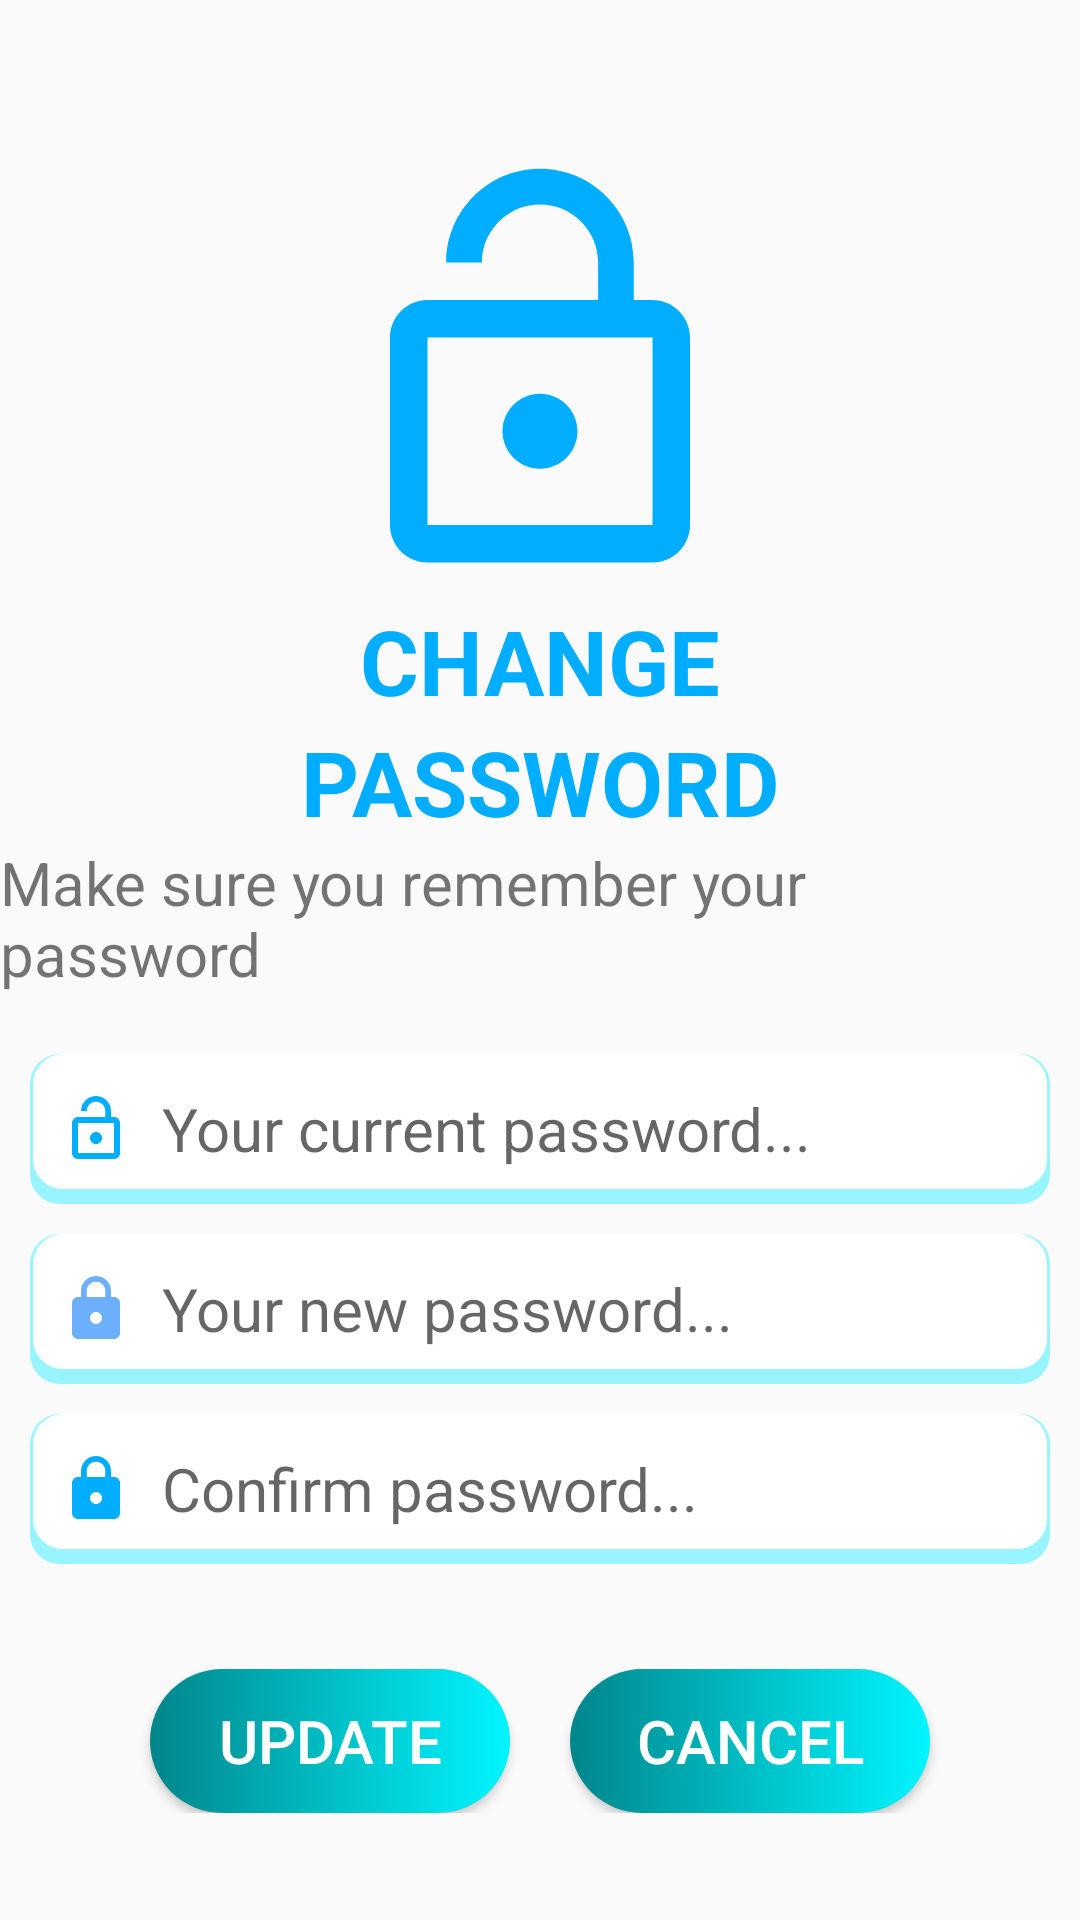

Here is an Android app screen rendered from its layout file. Give the layout XML and the strings, colors and styles it references.
<!-- AndroidManifest.xml: application theme Theme.BTL_orderingfood_app_2 -->
<!-- res/layout/fragment_update_password.xml -->
<?xml version="1.0" encoding="utf-8"?>
<LinearLayout xmlns:android="http://schemas.android.com/apk/res/android"
    android:layout_width="match_parent"
    android:layout_height="match_parent"
    android:orientation="vertical">

        <ImageView
            android:layout_width="150dp"
            android:layout_height="150dp"
            android:src="@drawable/icon_change_password"
            android:layout_gravity="center_horizontal"
            android:layout_marginTop="50dp"/>
        <TextView
            android:layout_width="wrap_content"
            android:layout_height="wrap_content"
            android:text="CHANGE"
            android:textSize="30dp"
            android:textColor="#00ADFF"
            android:textStyle="bold"
            android:layout_gravity="center"/>_
        <TextView
            android:layout_width="wrap_content"
            android:layout_height="wrap_content"
            android:text="PASSWORD"
            android:textSize="30dp"
            android:textColor="#00ADFF"
            android:textStyle="bold"
            android:layout_gravity="center"/>
        <TextView
            android:layout_width="wrap_content"
            android:layout_height="wrap_content"
            android:text="@string/txt_make_sure_password"
            android:textSize="20dp"
            android:layout_gravity="center"
           />


        <EditText
            android:id="@+id/edt_current_password"
            android:layout_width="340dp"
            android:layout_height="50dp"
            android:layout_gravity="center"
            android:layout_marginTop="20dp"
            android:background="@drawable/edit_text_signup"
            android:hint="Your current password..."
            android:paddingLeft="10dp"
            android:drawableLeft="@drawable/icon_change_password"
            android:textSize="20dp"
            android:drawablePadding="10dp"
            />
        <EditText
            android:id="@+id/edt_new_password"
            android:layout_width="340dp"
            android:layout_height="50dp"
            android:layout_gravity="center"
            android:layout_marginTop="10dp"
            android:background="@drawable/edit_text_signup"
            android:hint="Your new password..."
            android:paddingLeft="10dp"
            android:drawableLeft="@drawable/icon_blur_lock_changepassword"
            android:textSize="20dp"
            android:drawablePadding="10dp"
            />
        <EditText
            android:id="@+id/edt_new_confirm"
            android:layout_width="340dp"
            android:layout_height="50dp"
            android:layout_gravity="center"
            android:layout_marginTop="10dp"
            android:background="@drawable/edit_text_signup"
            android:hint="Confirm password..."
            android:paddingLeft="10dp"
            android:drawableLeft="@drawable/icon_lock_changepassword"
            android:textSize="20dp"
            android:drawablePadding="10dp"
            />
        <LinearLayout
            android:layout_width="match_parent"
            android:layout_height="wrap_content"
            android:gravity="center"
            android:layout_marginTop="35dp"
            >
                <Button
                    android:id="@+id/btn_update_confirm_password"
                    android:layout_width="120dp"
                    android:layout_height="wrap_content"
                    android:background="@drawable/btn_signup"
                    android:text="@string/btn_update_confirm"
                    android:textSize="20dp"
                    android:textColor="@color/white"
                    android:layout_gravity="center_horizontal" />
                <Button
                    android:id="@+id/btn_update_cancle_password"
                    android:layout_width="120dp"
                    android:layout_height="wrap_content"
                    android:background="@drawable/btn_signup"
                    android:text="@string/btn_update_cancel"
                    android:textSize="20dp"
                    android:textColor="@color/white"
                    android:layout_gravity="center_horizontal"
                    android:layout_marginLeft="20dp"/>
        </LinearLayout>
</LinearLayout>
<!-- resources referenced by this layout -->
<resources>
  <color name="white">#FFFFFFFF</color>
  <!-- drawable btn_signup (drawable) -->
  <?xml version="1.0" encoding="utf-8"?>
  <shape xmlns:android="http://schemas.android.com/apk/res/android"
      android:shape="rectangle">
  
      <gradient android:startColor="#00868B" android:endColor="#00F5FF"/>
      <corners android:radius="300dp"/>
  </shape>
  <!-- drawable edit_text_signup (drawable) -->
  <?xml version="1.0" encoding="utf-8"?>
  <layer-list xmlns:android="http://schemas.android.com/apk/res/android">
     <item>
         <shape>
                <solid android:color="#98F5FF"/>
                <corners android:radius="10dp"/>
         </shape>
     </item>
      <item android:right="1dp" android:left="1dp" android:bottom="5dp">
          <shape>
               <solid android:color="@android:color/white"/>
                <corners android:radius="10dp"/>
          </shape>
      </item>
  </layer-list>
  <!-- drawable icon_blur_lock_changepassword (drawable) -->
  <vector android:alpha="0.58" android:height="24dp"
      android:tint="#0074FA" android:viewportHeight="24"
      android:viewportWidth="24" android:width="24dp" xmlns:android="http://schemas.android.com/apk/res/android">
      <path android:fillColor="@android:color/white" android:pathData="M18,8h-1L17,6c0,-2.76 -2.24,-5 -5,-5S7,3.24 7,6v2L6,8c-1.1,0 -2,0.9 -2,2v10c0,1.1 0.9,2 2,2h12c1.1,0 2,-0.9 2,-2L20,10c0,-1.1 -0.9,-2 -2,-2zM12,17c-1.1,0 -2,-0.9 -2,-2s0.9,-2 2,-2 2,0.9 2,2 -0.9,2 -2,2zM15.1,8L8.9,8L8.9,6c0,-1.71 1.39,-3.1 3.1,-3.1 1.71,0 3.1,1.39 3.1,3.1v2z"/>
  </vector>
  <!-- drawable icon_change_password (drawable) -->
  <vector android:height="24dp" android:tint="#00ADFF"
      android:viewportHeight="24" android:viewportWidth="24"
      android:width="24dp" xmlns:android="http://schemas.android.com/apk/res/android">
      <path android:fillColor="@android:color/white" android:pathData="M12,17c1.1,0 2,-0.9 2,-2s-0.9,-2 -2,-2 -2,0.9 -2,2 0.9,2 2,2zM18,8h-1L17,6c0,-2.76 -2.24,-5 -5,-5S7,3.24 7,6h1.9c0,-1.71 1.39,-3.1 3.1,-3.1 1.71,0 3.1,1.39 3.1,3.1v2L6,8c-1.1,0 -2,0.9 -2,2v10c0,1.1 0.9,2 2,2h12c1.1,0 2,-0.9 2,-2L20,10c0,-1.1 -0.9,-2 -2,-2zM18,20L6,20L6,10h12v10z"/>
  </vector>
  <!-- drawable icon_lock_changepassword (drawable) -->
  <vector android:height="24dp" android:tint="#00ADFF"
      android:viewportHeight="24" android:viewportWidth="24"
      android:width="24dp" xmlns:android="http://schemas.android.com/apk/res/android">
      <path android:fillColor="@android:color/white" android:pathData="M18,8h-1L17,6c0,-2.76 -2.24,-5 -5,-5S7,3.24 7,6v2L6,8c-1.1,0 -2,0.9 -2,2v10c0,1.1 0.9,2 2,2h12c1.1,0 2,-0.9 2,-2L20,10c0,-1.1 -0.9,-2 -2,-2zM12,17c-1.1,0 -2,-0.9 -2,-2s0.9,-2 2,-2 2,0.9 2,2 -0.9,2 -2,2zM15.1,8L8.9,8L8.9,6c0,-1.71 1.39,-3.1 3.1,-3.1 1.71,0 3.1,1.39 3.1,3.1v2z"/>
  </vector>
  <string name="btn_update_cancel">Cancel</string>
  <string name="btn_update_confirm">Update</string>
  <string name="txt_make_sure_password">Make sure you remember your password</string>
  <style name="Theme.BTL_orderingfood_app_2" parent="Theme.AppCompat.DayNight.NoActionBar">
          
          <item name="colorPrimary">@color/purple_500</item>
          <item name="colorPrimaryVariant">@color/purple_700</item>
          <item name="colorOnPrimary">@color/white</item>
          
          <item name="colorSecondary">@color/teal_200</item>
          <item name="colorSecondaryVariant">@color/teal_700</item>
          <item name="colorOnSecondary">@color/black</item>
          
          <item name="android:statusBarColor" tools:targetApi="l">?attr/colorPrimaryVariant</item>
          
      </style>
  <color name="purple_500">#FF6200EE</color>
  <color name="purple_700">#FF3700B3</color>
  <color name="teal_200">#FF03DAC5</color>
  <color name="teal_700">#FF018786</color>
  <color name="black">#FF000000</color>
</resources>
